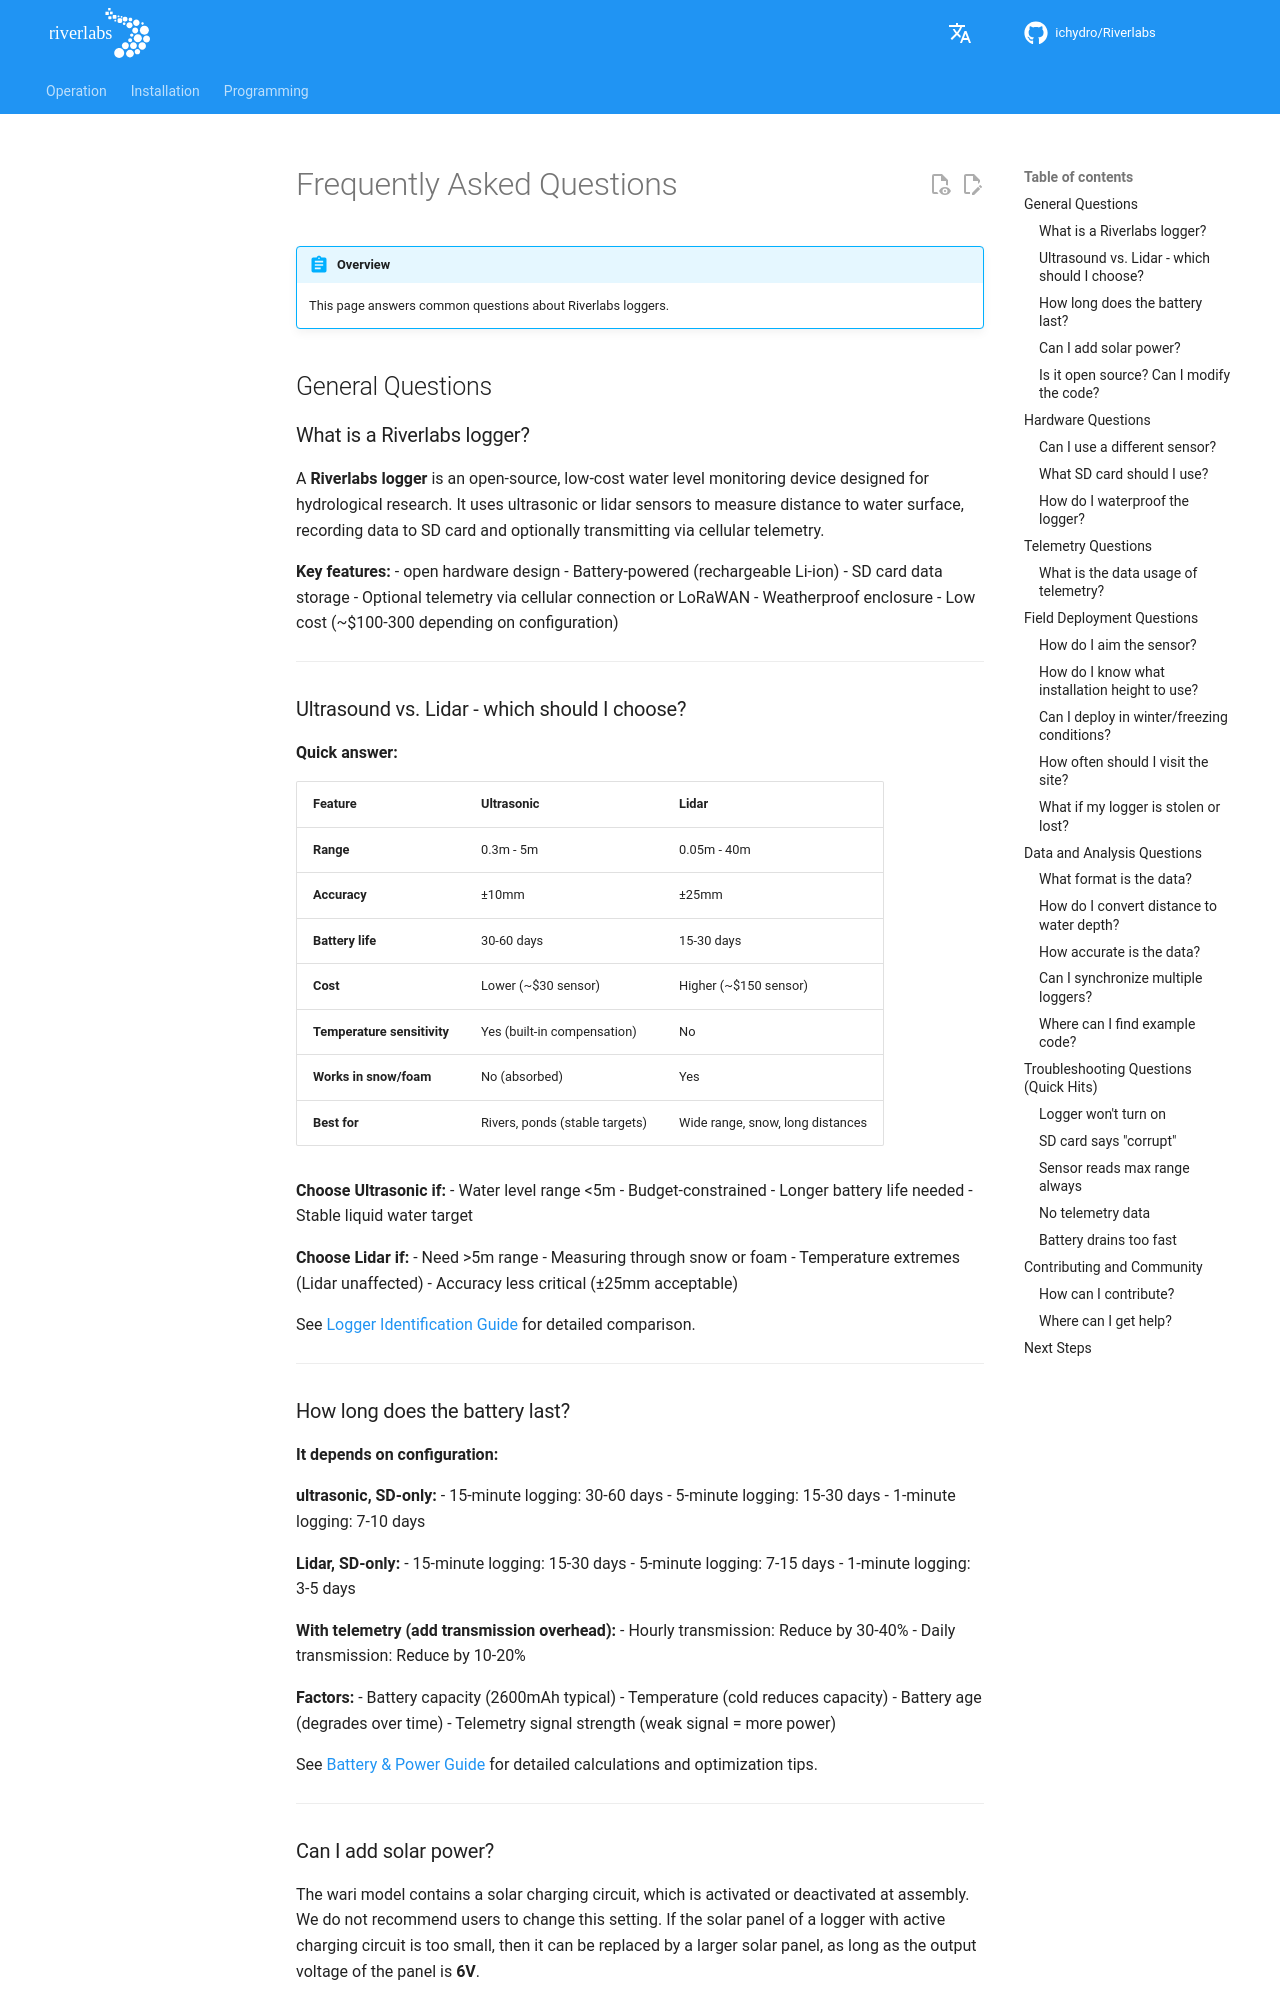

repository: ICHydro/Riverlabs · page: en/operation/troubleshooting/faq/index.html · generator: mkdocs

# Frequently Asked Questions

!!! abstract "Overview"
    This page answers common questions about Riverlabs loggers.

## General Questions

### What is a Riverlabs logger?

A **Riverlabs logger** is an open-source, low-cost water level monitoring device designed for hydrological research. It uses ultrasonic or lidar sensors to measure distance to water surface, recording data to SD card and optionally transmitting via cellular telemetry.

**Key features:**
- open hardware design
- Battery-powered (rechargeable Li-ion)
- SD card data storage
- Optional telemetry via cellular connection or LoRaWAN
- Weatherproof enclosure
- Low cost (~$100-300 depending on configuration)

---

### Ultrasound vs. Lidar - which should I choose?

**Quick answer:**

| Feature | Ultrasonic | Lidar |
|---------|-------------------|-------|
| **Range** | 0.3m - 5m | 0.05m - 40m |
| **Accuracy** | ±10mm | ±25mm |
| **Battery life** | 30-60 days | 15-30 days |
| **Cost** | Lower (~$30 sensor) | Higher (~$150 sensor) |
| **Temperature sensitivity** | Yes (built-in compensation) | No |
| **Works in snow/foam** | No (absorbed) | Yes |
| **Best for** | Rivers, ponds (stable targets) | Wide range, snow, long distances |

**Choose Ultrasonic if:**
- Water level range <5m
- Budget-constrained
- Longer battery life needed
- Stable liquid water target

**Choose Lidar if:**
- Need >5m range
- Measuring through snow or foam
- Temperature extremes (Lidar unaffected)
- Accuracy less critical (±25mm acceptable)

See [Logger Identification Guide](../quick-start/logger-identification.md) for detailed comparison.

---

### How long does the battery last?

**It depends on configuration:**

**ultrasonic, SD-only:**
- 15-minute logging: 30-60 days
- 5-minute logging: 15-30 days
- 1-minute logging: 7-10 days

**Lidar, SD-only:**
- 15-minute logging: 15-30 days
- 5-minute logging: 7-15 days
- 1-minute logging: 3-5 days

**With telemetry (add transmission overhead):**
- Hourly transmission: Reduce by 30-40%
- Daily transmission: Reduce by 10-20%

**Factors:**
- Battery capacity (2600mAh typical)
- Temperature (cold reduces capacity)
- Battery age (degrades over time)
- Telemetry signal strength (weak signal = more power)

See [Battery & Power Guide](../hardware/battery-power-guide.md) for detailed calculations and optimization tips.

---

### Can I add solar power?

The wari model contains a solar charging circuit, which is activated or deactivated at assembly. We do not recommend users to change this setting. If the solar panel of a logger with active charging circuit is too small, then it can be replaced by a larger solar panel, as long as the output voltage of the panel is **6V**.

---
